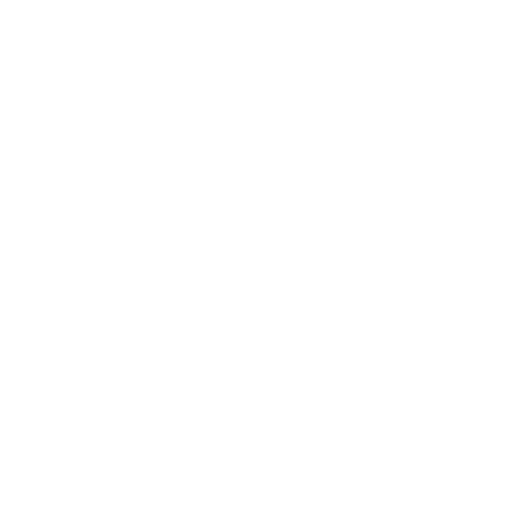
t = 0.00 s
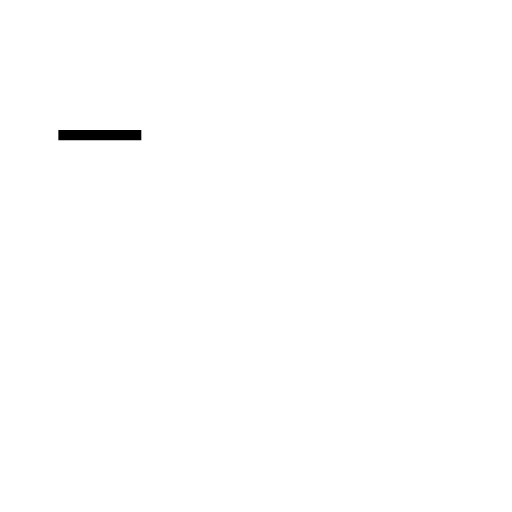
t = 0.24 s
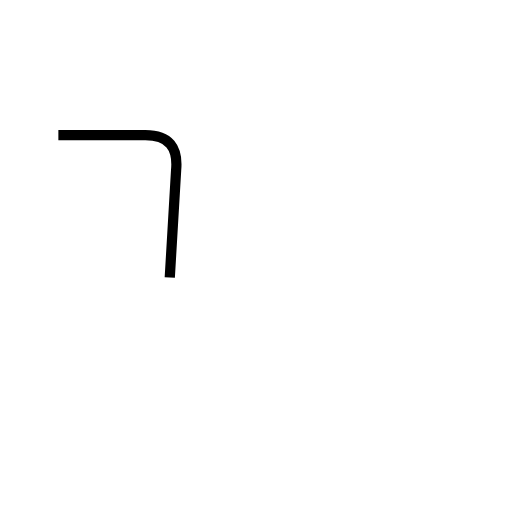
t = 0.73 s
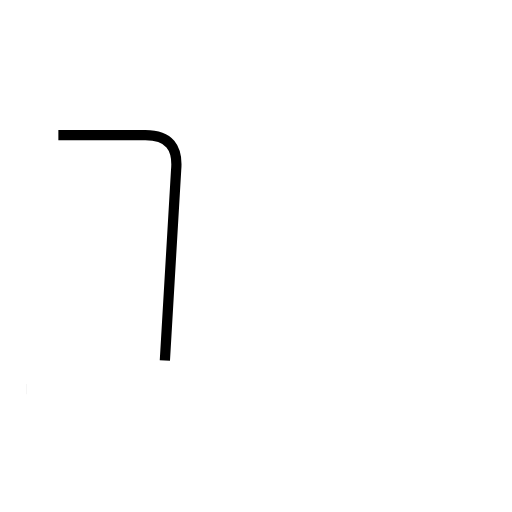
t = 0.97 s
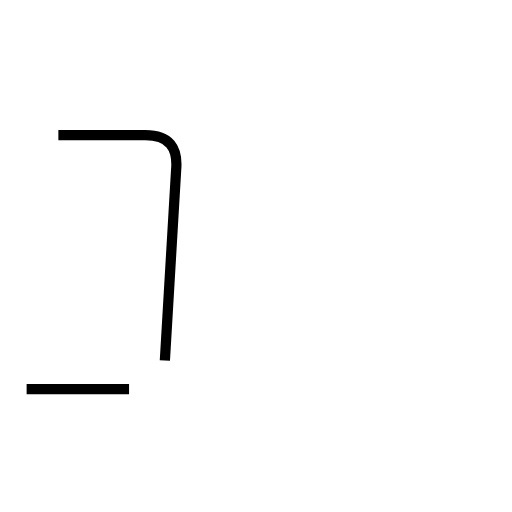
t = 1.27 s
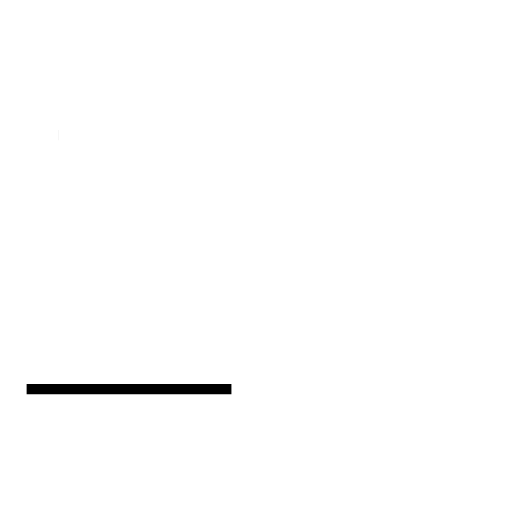
t = 1.57 s

The animated SVG that drew these frames (rendered in a browser with its animation timeline set to each time). Animation: 2 SMIL elements (animate=2); one cycle of 1.57 s.

<?xml version='1.0' encoding='utf-8'?>
<svg viewBox="0.0 -6.0 50.0 50.0" version="1.1" xmlns="http://www.w3.org/2000/svg"><rect x="-1000" y="-1000" width="2000" height="2000" stroke="white" fill="white" /><g style="fill:none;stroke:#000000;stroke-width:1"><path d="M 5.7 -30.8 L 14.2 -30.8 C 16.5 -30.8 17.4 -29.6 17.2 -27.4 L 16.1 -8.8 " transform="translate(0.0 38.0)" stroke-dasharray="32.46298597563453" stroke-dashoffset="32.46298597563453"><animate attributeName="stroke-dashoffset" from="32.46298597563453" to="0" dur="0.9738895792690359s" begin="0s; anim_end.end" fill="freeze" id="anim0" /></path><path d="M 2.6 -6.0 L 22.6 -6.0" transform="translate(0.0 38.0)" stroke-dasharray="20.0" stroke-dashoffset="20.0"><animate attributeName="stroke-dashoffset" from="20.0" to="0" dur="0.6s" begin="anim0.end" fill="freeze" id="anim_end" /></path></g></svg>
